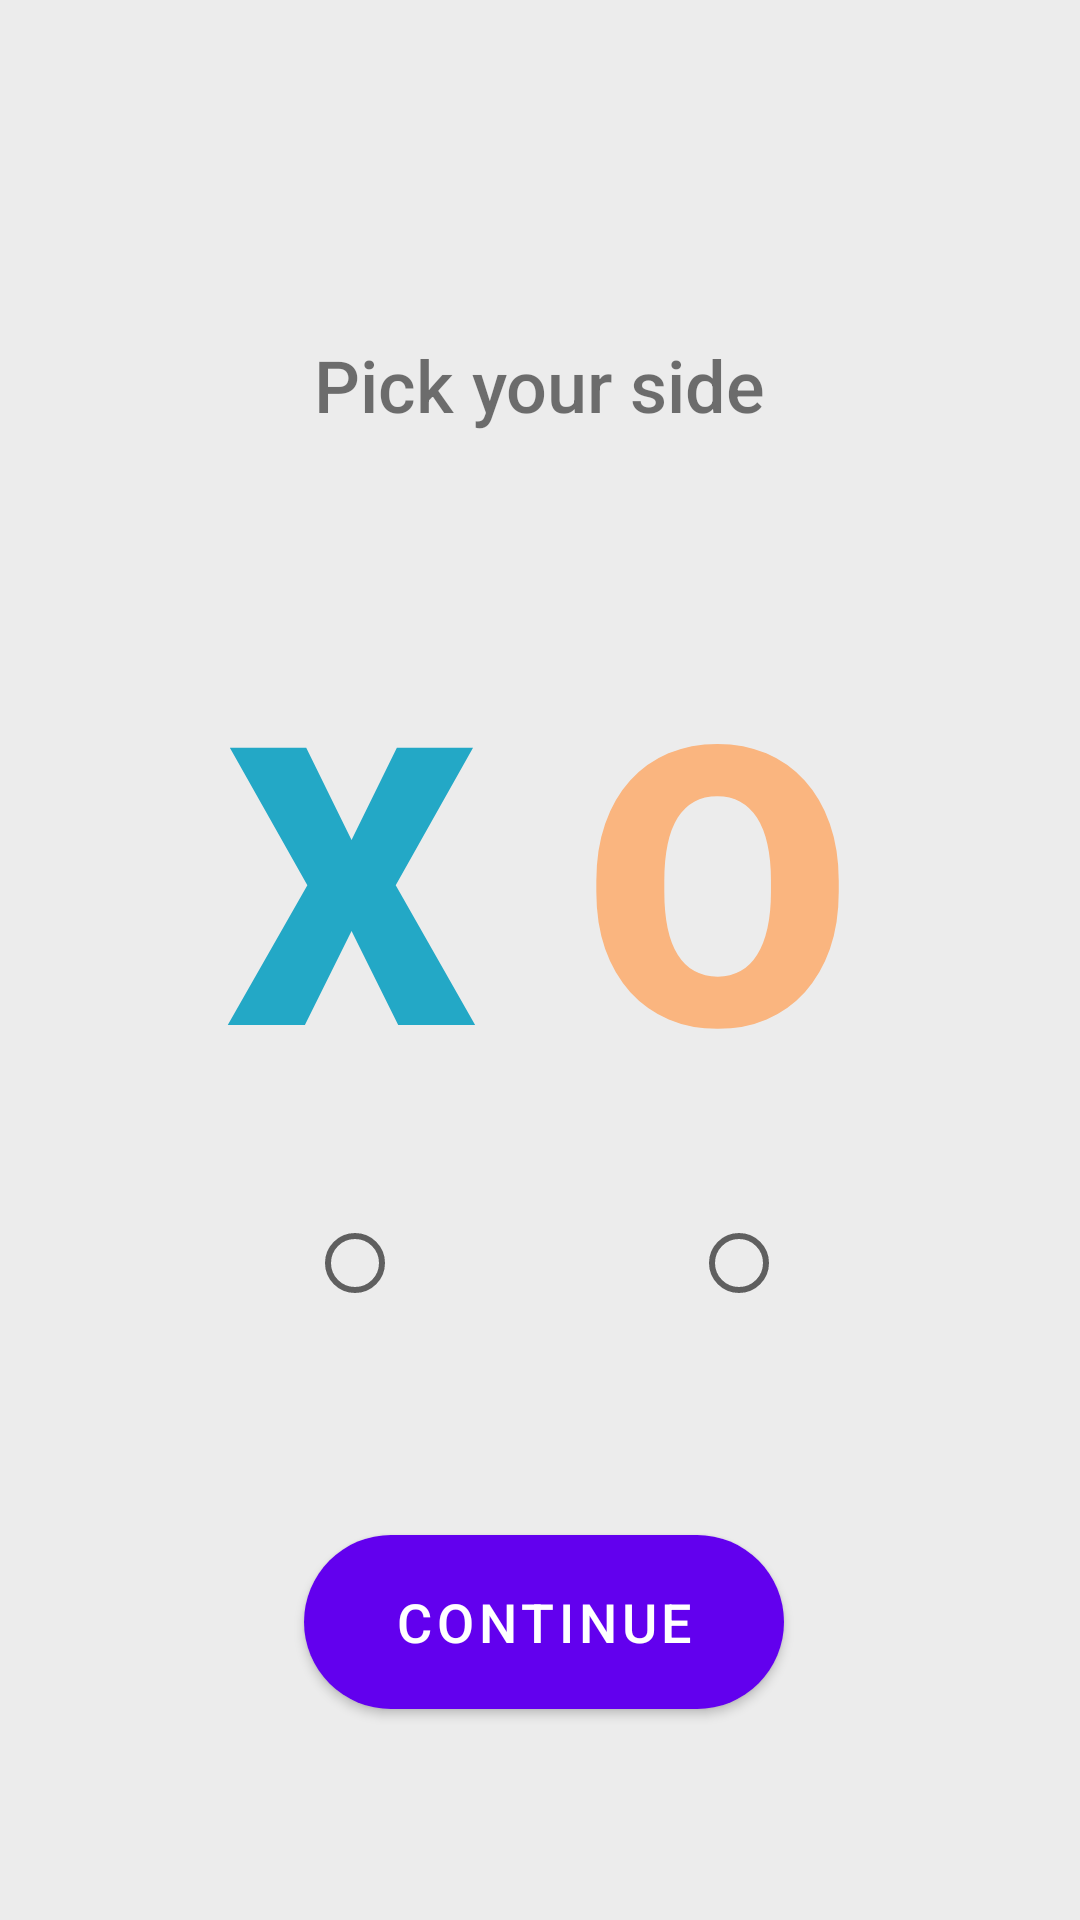

The Android layout XML behind this screen, and the referenced resources:
<!-- AndroidManifest.xml: application theme Theme.TicTacToe -->
<!-- res/layout/activity_side.xml -->
<?xml version="1.0" encoding="utf-8"?>
<androidx.constraintlayout.widget.ConstraintLayout xmlns:android="http://schemas.android.com/apk/res/android"
    xmlns:app="http://schemas.android.com/apk/res-auto"
    xmlns:tools="http://schemas.android.com/tools"
    android:layout_width="match_parent"
    android:layout_height="match_parent"
    android:background="#ececec"
    android:orientation="vertical"
    android:padding="40dp"
    tools:context=".SideActivity">

    <TextView
        android:id="@+id/text_pick_side"
        android:layout_width="wrap_content"
        android:layout_height="wrap_content"
        android:layout_marginTop="72dp"
        android:fontFamily="sans-serif-medium"
        android:text="@string/pick_your_side"
        android:textSize="24sp"
        app:layout_constraintBottom_toTopOf="@+id/text_icon_x"
        app:layout_constraintEnd_toEndOf="parent"
        app:layout_constraintStart_toStartOf="parent"
        app:layout_constraintTop_toTopOf="parent" />

    <TextView
        android:id="@+id/text_icon_x"
        android:layout_width="wrap_content"
        android:layout_height="wrap_content"
        android:layout_marginTop="60dp"
        android:fontFamily="sans-serif-black"
        android:text="X"
        android:textColor="#23a8c6"
        android:textSize="130sp"
        app:layout_constraintEnd_toStartOf="@+id/text_icon_o"
        app:layout_constraintStart_toStartOf="parent"
        app:layout_constraintTop_toBottomOf="@+id/text_pick_side" />

    <TextView
        android:id="@+id/text_icon_o"
        android:layout_width="wrap_content"
        android:layout_height="wrap_content"
        android:fontFamily="sans-serif-black"
        android:text="O"
        android:textColor="#FAB57F"
        android:textSize="130sp"
        app:layout_constraintBottom_toBottomOf="@+id/text_icon_x"
        app:layout_constraintEnd_toEndOf="parent"
        app:layout_constraintStart_toEndOf="@+id/text_icon_x" />

    <RadioButton
        android:id="@+id/radio_button_x"
        android:layout_width="30dp"
        android:layout_height="wrap_content"
        android:layout_marginTop="20dp"
        app:layout_constraintEnd_toEndOf="@+id/text_icon_x"
        app:layout_constraintStart_toStartOf="@+id/text_icon_x"
        app:layout_constraintTop_toBottomOf="@+id/text_icon_x" />

    <RadioButton
        android:id="@+id/radio_button_o"
        android:layout_width="30dp"
        android:layout_height="wrap_content"
        android:layout_marginLeft="80dp"
        android:layout_marginTop="20dp"
        app:layout_constraintEnd_toEndOf="@+id/text_icon_o"
        app:layout_constraintHorizontal_bias="0.428"
        app:layout_constraintStart_toEndOf="@id/radio_button_x"
        app:layout_constraintTop_toBottomOf="@+id/text_icon_o" />

    <com.google.android.material.button.MaterialButton
        android:id="@+id/continue_button"
        android:layout_width="160dp"
        android:layout_height="70dp"
        android:layout_marginTop="36dp"
        android:fontFamily="sans-serif-medium"
        android:text="@string/btn_continue"
        android:textSize="18sp"
        app:cornerRadius="36dp"
        app:layout_constraintBottom_toBottomOf="parent"
        app:layout_constraintEnd_toEndOf="@+id/radio_button_o"
        app:layout_constraintStart_toStartOf="@+id/radio_button_x"
        app:layout_constraintTop_toBottomOf="@id/radio_button_o" />


</androidx.constraintlayout.widget.ConstraintLayout>
<!-- resources referenced by this layout -->
<resources>
  <string name="btn_continue">Continue</string>
  <string name="pick_your_side">Pick your side</string>
  <style name="Theme.TicTacToe" parent="Theme.MaterialComponents.Light">
          
          <item name="colorPrimary">@color/purple_500</item>
          <item name="colorPrimaryVariant">@color/purple_700</item>
          <item name="colorOnPrimary">@color/white</item>
          
          <item name="colorSecondary">@color/teal_200</item>
          <item name="colorSecondaryVariant">@color/teal_700</item>
          <item name="colorOnSecondary">@color/black</item>
          
          <item name="android:statusBarColor" tools:targetApi="l">?attr/colorPrimaryVariant</item>
          
      </style>
  <!-- not gathered from this repository: default colours our renderer supplied (Android Studio template values) -->
  <color name="purple_500">#FF6200EE</color>
  <color name="purple_700">#FF3700B3</color>
  <color name="teal_200">#FF03DAC5</color>
  <color name="teal_700">#FF018786</color>
  <color name="black">#FF000000</color>
  <color name="white">#FFFFFFFF</color>
</resources>
